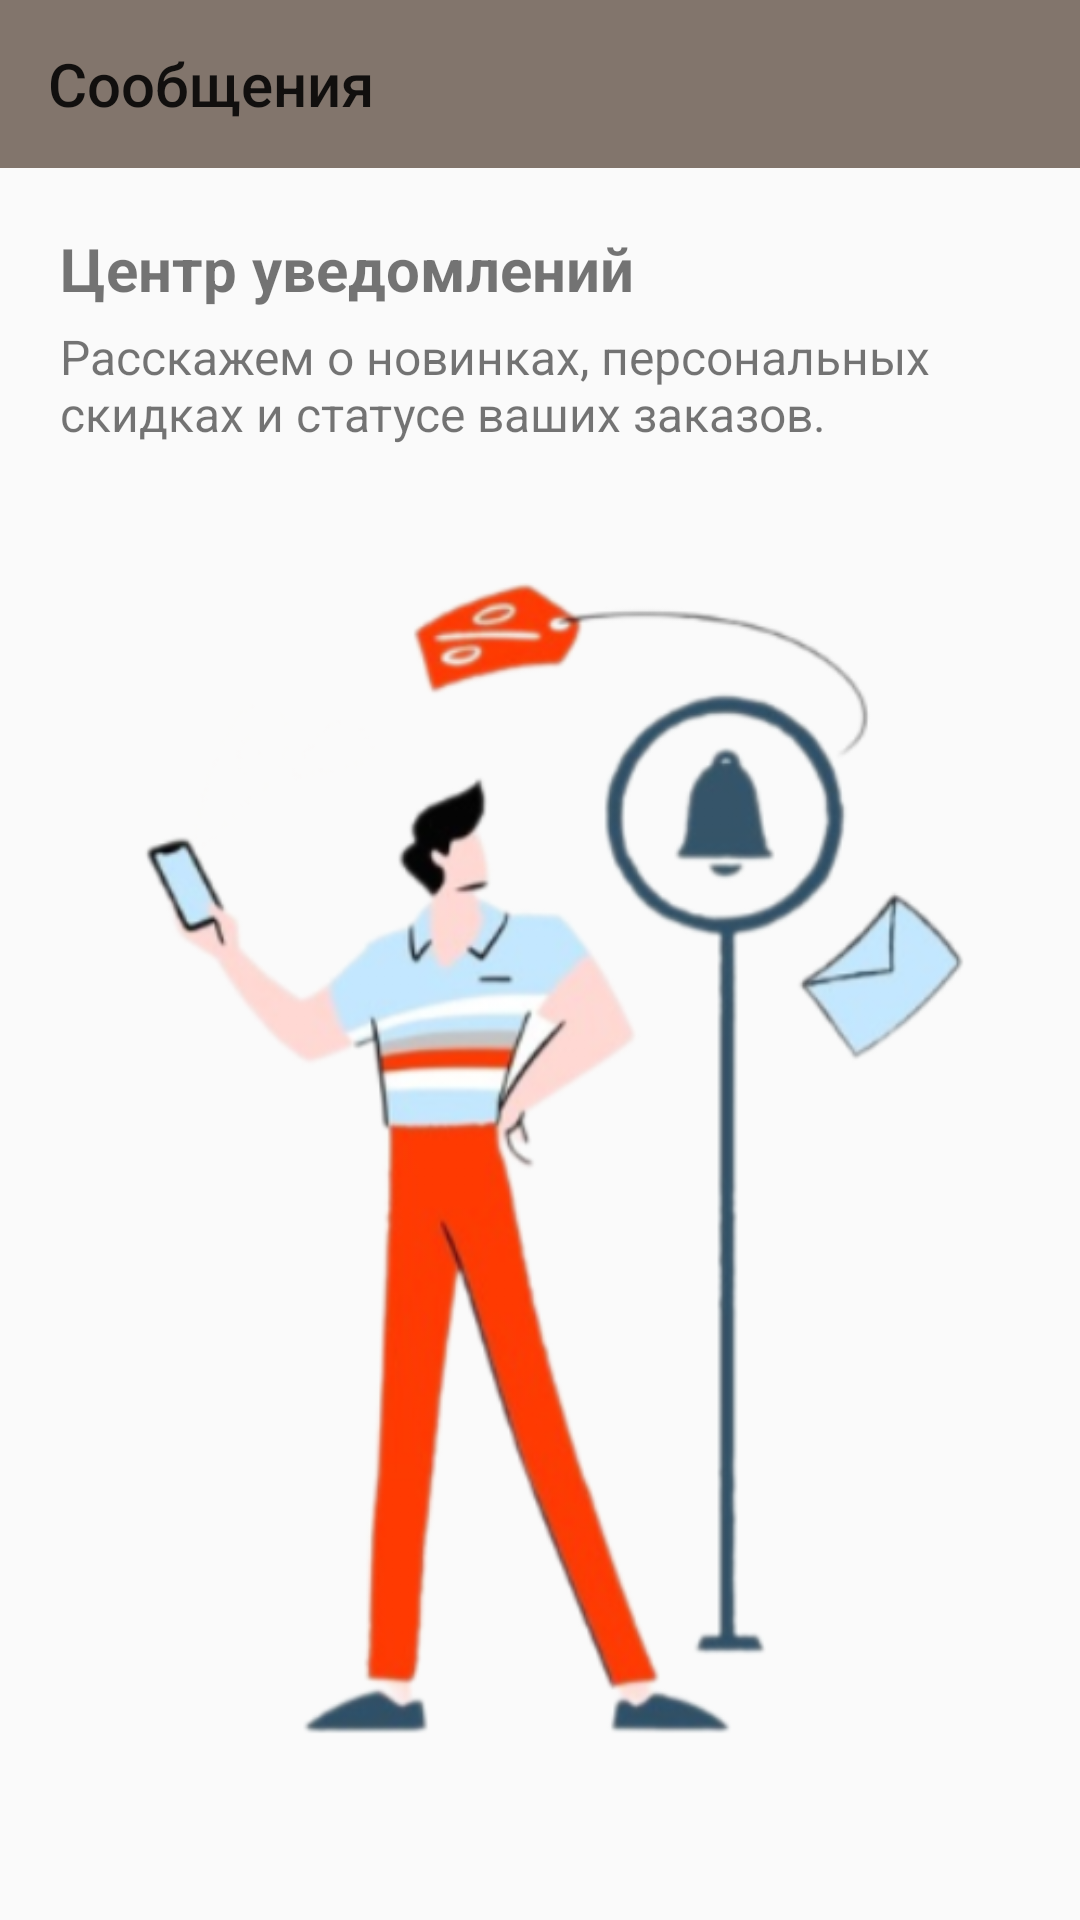

Write the Android layout XML for this screen, with the resource values it uses.
<!-- AndroidManifest.xml: application theme Theme.LamodaCopy -->
<!-- res/layout/fragment_not.xml -->
<?xml version="1.0" encoding="utf-8"?>
<androidx.constraintlayout.widget.ConstraintLayout xmlns:android="http://schemas.android.com/apk/res/android"
    xmlns:app="http://schemas.android.com/apk/res-auto"
    xmlns:tools="http://schemas.android.com/tools"
    android:id="@+id/nots"
    android:layout_width="match_parent"
    android:layout_height="match_parent"
    tools:context=".NotFragment">

    <com.google.android.material.appbar.MaterialToolbar
        android:id="@+id/toolbarNotification"
        android:layout_width="match_parent"
        android:layout_height="?android:actionBarSize"
        android:background="@color/grey"
        app:title="Сообщения"
        tools:ignore="MissingConstraints" />

    <TextView
        android:id="@+id/centerNot"
        android:layout_width="wrap_content"
        android:layout_height="wrap_content"
        android:text="@string/centerNotifications"
        android:textSize="20sp"
        android:textStyle="bold"
        android:layout_marginTop="20dp"
        android:layout_marginStart="20sp"
        app:layout_constraintStart_toStartOf="parent"
        app:layout_constraintTop_toBottomOf="@+id/toolbarNotification" />

    <TextView
        android:id="@+id/listen"
        android:layout_width="300dp"
        android:layout_height="wrap_content"
        android:text="@string/listenTv"
        android:textSize="16sp"
        android:layout_marginTop="5dp"
        android:layout_marginStart="20sp"
        app:layout_constraintStart_toStartOf="parent"
        app:layout_constraintTop_toBottomOf="@+id/centerNot" />

    <ImageView
        android:layout_width="wrap_content"
        android:layout_height="wrap_content"
        app:layout_constraintBottom_toBottomOf="parent"
        app:layout_constraintEnd_toEndOf="parent"
        app:layout_constraintStart_toStartOf="parent"
        app:layout_constraintTop_toBottomOf="@+id/listen"
        android:src="@drawable/imagenot"/>


</androidx.constraintlayout.widget.ConstraintLayout>
<!-- resources referenced by this layout -->
<resources>
  <color name="grey">#82756c</color>
  <!-- drawable imagenot: png bitmap (drawable, 149609 bytes) -->
  <string name="centerNotifications">Центр уведомлений</string>
  <string name="listenTv">Расскажем о новинках, персональных скидках и статусе ваших заказов.</string>
  <style name="Theme.LamodaCopy" parent="Theme.AppCompat.Light.NoActionBar" />
</resources>
